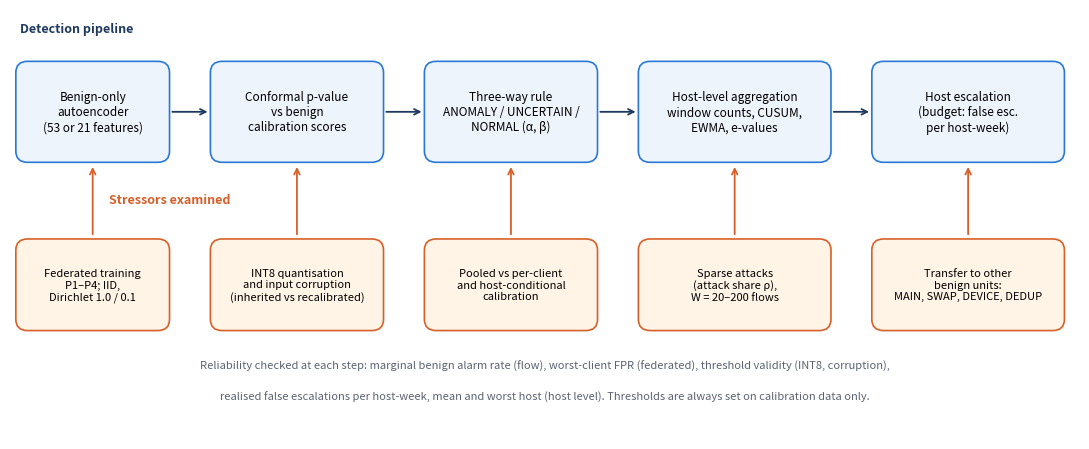

Reproduce this figure in Python. (Note: this script raises an exception after producing the figure.)
"""Study overview figure for the v4 manuscript (no data; a schematic of the pipeline and reliability checks)."""
import matplotlib
matplotlib.use("Agg")
import matplotlib.pyplot as plt
from matplotlib.patches import FancyBboxPatch
fig, ax = plt.subplots(figsize=(11, 4.6)); ax.set_xlim(0, 110); ax.set_ylim(0, 46); ax.axis("off")
def box(x, y, w, h, t, fc="#eef4fb", ec="#2a78d6", fs=8.5, bold=False):
    ax.add_patch(FancyBboxPatch((x, y), w, h, boxstyle="round,pad=0.4,rounding_size=1.2", fc=fc, ec=ec, lw=1.2))
    ax.text(x + w / 2, y + h / 2, t, ha="center", va="center", fontsize=fs, weight="bold" if bold else "normal", wrap=True)
def arrow(x1, y1, x2, y2, c="#1f3a5f"):
    ax.annotate("", xy=(x2, y2), xytext=(x1, y1), arrowprops=dict(arrowstyle="->", color=c, lw=1.3))
# pipeline
box(1, 30, 15, 10, "Benign-only\nautoencoder\n(53 or 21 features)")
box(21, 30, 17, 10, "Conformal p-value\nvs benign\ncalibration scores")
box(43, 30, 17, 10, "Three-way rule\nANOMALY / UNCERTAIN /\nNORMAL (α, β)")
box(65, 30, 19, 10, "Host-level aggregation\nwindow counts, CUSUM,\nEWMA, e-values")
box(89, 30, 19, 10, "Host escalation\n(budget: false esc.\nper host-week)")
for a, b in [(16.8, 38.2), (38.8, 60.8), (60.8, 65)]: pass
arrow(16.4, 35, 20.6, 35); arrow(38.4, 35, 42.6, 35); arrow(60.4, 35, 64.6, 35); arrow(84.4, 35, 88.6, 35)
# stressors
st = "#fff4e5"; se = "#d6602a"
box(1, 12, 15, 9, "Federated training\nP1–P4; IID,\nDirichlet 1.0 / 0.1", st, se, 8)
box(21, 12, 17, 9, "INT8 quantisation\nand input corruption\n(inherited vs recalibrated)", st, se, 8)
box(43, 12, 17, 9, "Pooled vs per-client\nand host-conditional\ncalibration", st, se, 8)
box(65, 12, 19, 9, "Sparse attacks\n(attack share ρ),\nW = 20–200 flows", st, se, 8)
box(89, 12, 19, 9, "Transfer to other\nbenign units:\nMAIN, SWAP, DEVICE, DEDUP", st, se, 8)
for x in (8.5, 29.5, 51.5, 74.5, 98.5): arrow(x, 21.6, x, 29.4, se)
ax.text(55, 7.5, "Reliability checked at each step: marginal benign alarm rate (flow), worst-client FPR (federated), threshold validity (INT8, corruption),",
        ha="center", fontsize=8, color="#5b6270")
ax.text(55, 4.2, "realised false escalations per host-week, mean and worst host (host level). Thresholds are always set on calibration data only.",
        ha="center", fontsize=8, color="#5b6270")
ax.text(1, 43.5, "Detection pipeline", fontsize=9, weight="bold", color="#1f3a5f")
ax.text(10.2, 25.2, "Stressors examined", fontsize=9, weight="bold", color="#d6602a")
fig.tight_layout(); fig.savefig("figs/v4_overview.png", dpi=220); print("ok")
